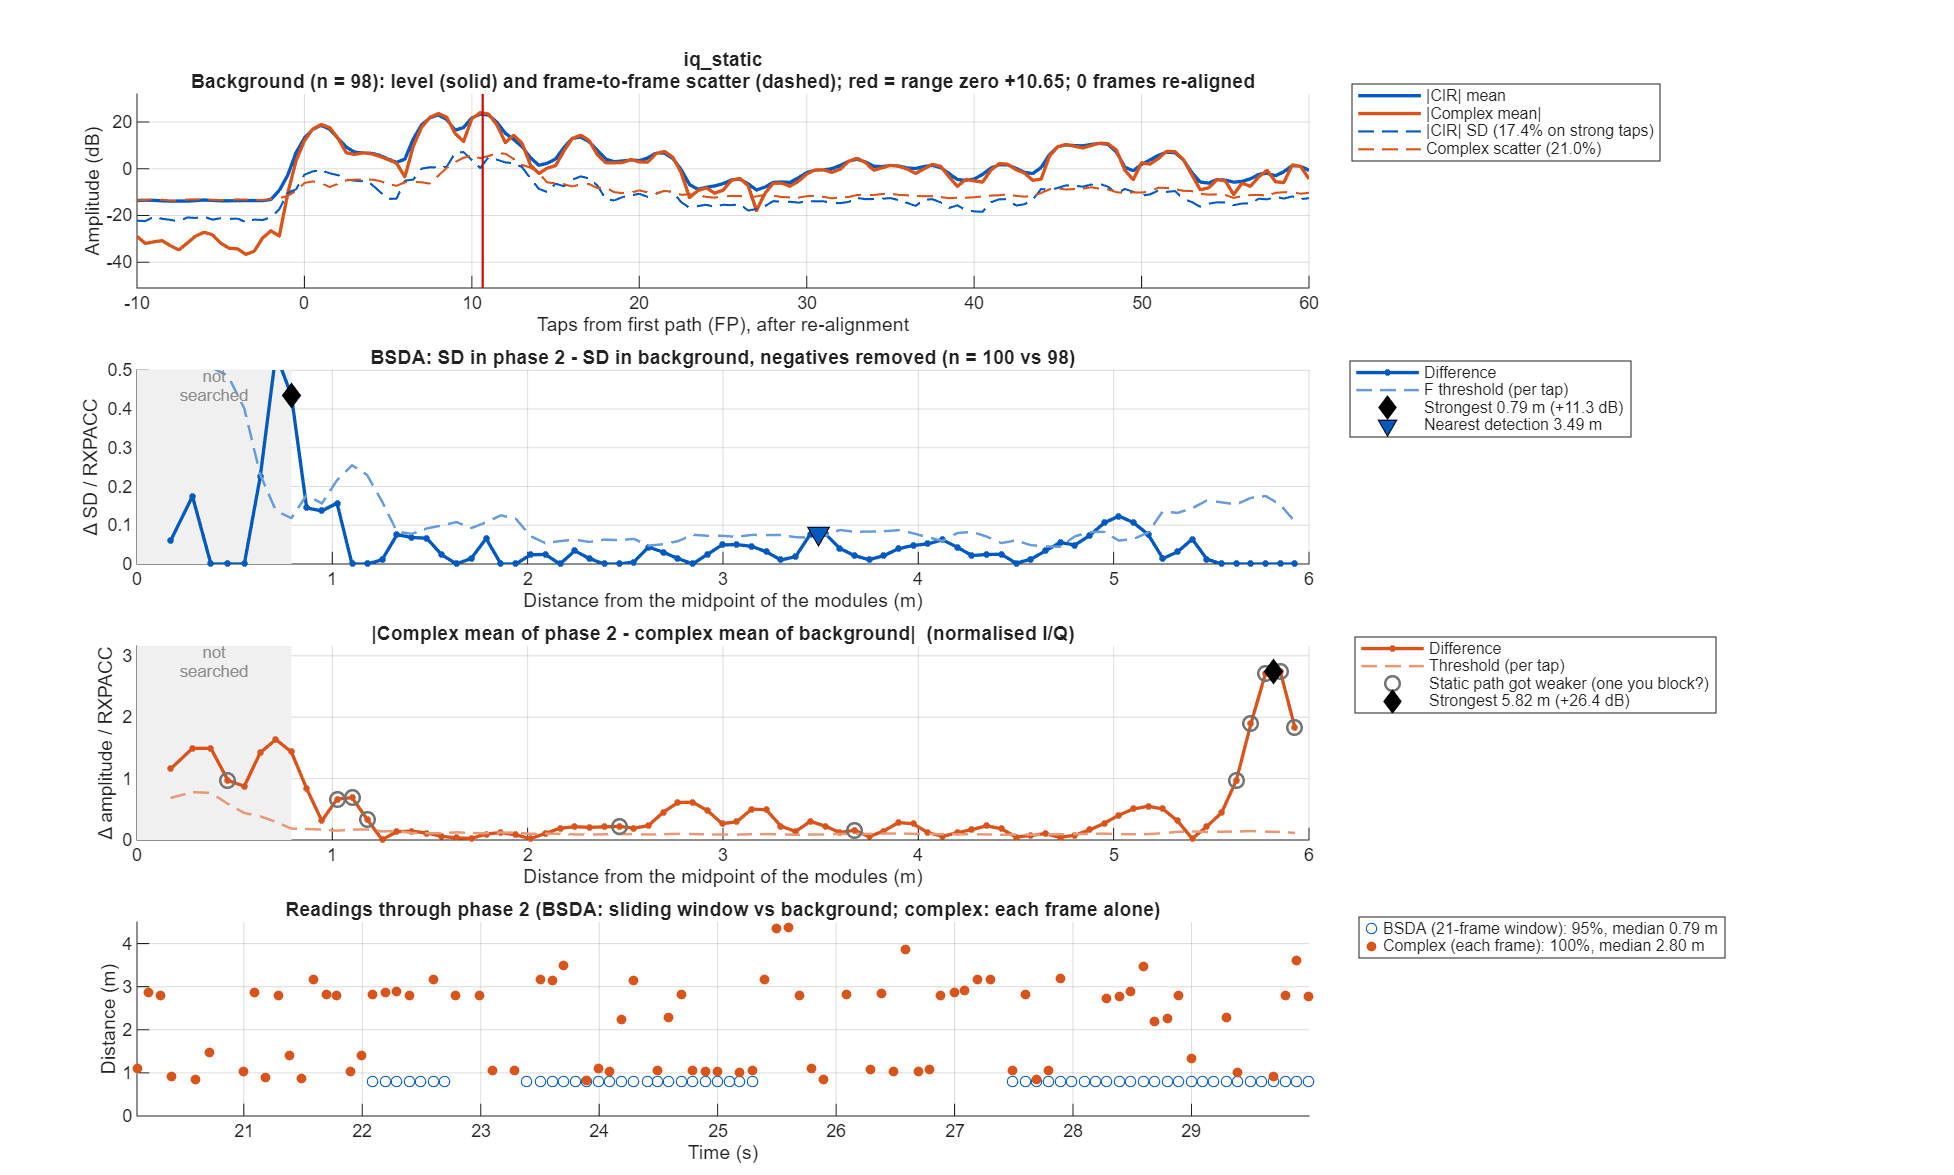

The table this chart was drawn from, first rows:
taps_from_fp, offset_m, bg_mean, bg_sd, p2_sd, sd_diff, bsda_threshold, iq_bg_abs, iq_bg_scatter, iq_p2_abs, iq_diff, iq_threshold
-50, NaN, 0.2375, 0.09362, 0.0899, -0.003716, 0.03898, 0.0609, 0.2488, NaN, NaN, NaN
-49.5, NaN, 0.2266, 0.09395, 0.08923, -0.004722, 0.03491, 0.06463, 0.2391, 0.01307, 0.0566, 0.08736
-49, NaN, 0.2272, 0.1099, 0.1022, -0.007751, 0.04085, 0.08598, 0.2277, 0.008979, 0.08944, 0.08319
-48.5, NaN, 0.2305, 0.09662, 0.1092, 0.01258, 0.0359, 0.1085, 0.2185, 0.02307, 0.1225, 0.07985
-48, NaN, 0.2288, 0.09449, 0.1145, 0.01998, 0.03511, 0.0904, 0.2206, 0.03974, 0.1273, 0.08061
-47.5, NaN, 0.2255, 0.08236, 0.1049, 0.02249, 0.0306, 0.02626, 0.2286, 0.06452, 0.08912, 0.08352
-47, NaN, 0.2203, 0.08502, 0.1044, 0.01936, 0.03159, 0.0385, 0.2322, 0.07671, 0.0433, 0.08484
-46.5, NaN, 0.2166, 0.07752, 0.09304, 0.01552, 0.0288, 0.04668, 0.226, 0.0701, 0.02523, 0.08257
-46, NaN, 0.2147, 0.0861, 0.09566, 0.009563, 0.03199, 0.02748, 0.2257, 0.05617, 0.02935, 0.08245
-45.5, NaN, 0.2079, 0.07819, 0.0782, 1.46525e-05, 0.02905, 0.018, 0.2146, 0.04686, 0.03027, 0.0784
-45, NaN, 0.208, 0.08912, 0.08526, -0.003862, 0.03311, 0.02707, 0.2152, 0.05143, 0.02609, 0.07863
-44.5, NaN, 0.2151, 0.08787, 0.07985, -0.008021, 0.03265, 0.04824, 0.2255, 0.06429, 0.02972, 0.0824
-44, NaN, 0.2144, 0.09298, 0.08404, -0.008942, 0.03455, 0.06565, 0.2213, 0.06933, 0.04358, 0.08086
-43.5, NaN, 0.2087, 0.08566, 0.08173, -0.003939, 0.03183, 0.0589, 0.2149, 0.05769, 0.05947, 0.07854
-43, NaN, 0.2044, 0.08377, 0.08824, 0.004476, 0.03112, 0.03745, 0.2133, 0.0495, 0.06468, 0.07793
-42.5, NaN, 0.1996, 0.07818, 0.07935, 0.001168, 0.02905, 0.02485, 0.2021, 0.05027, 0.05488, 0.07386
-42, NaN, 0.1973, 0.08483, 0.08717, 0.002333, 0.03152, 0.02928, 0.202, 0.04802, 0.045, 0.07379
-41.5, NaN, 0.1986, 0.07913, 0.08397, 0.004841, 0.0294, 0.03306, 0.2054, 0.04076, 0.04364, 0.07503
-41, NaN, 0.1999, 0.08722, 0.09341, 0.006196, 0.03241, 0.0364, 0.2093, 0.02905, 0.04387, 0.07646
-40.5, NaN, 0.2012, 0.08091, 0.09146, 0.01054, 0.03006, 0.04243, 0.2062, 0.01887, 0.04591, 0.07532
-40, NaN, 0.2022, 0.08024, 0.09508, 0.01484, 0.02981, 0.04489, 0.206, 0.01781, 0.04544, 0.07527
-39.5, NaN, 0.2017, 0.07405, 0.09718, 0.02313, 0.02751, 0.03325, 0.207, 0.02197, 0.03156, 0.07563
-39, NaN, 0.1983, 0.08319, 0.1014, 0.0182, 0.03091, 0.01916, 0.2099, 0.02699, 0.01664, 0.07671
-38.5, NaN, 0.1976, 0.08099, 0.09057, 0.009573, 0.03009, 0.01949, 0.2087, 0.04217, 0.02425, 0.07624
-38, NaN, 0.2002, 0.0874, 0.09266, 0.005267, 0.03247, 0.01131, 0.2113, 0.05024, 0.04457, 0.07721
-37.5, NaN, 0.2017, 0.0765, 0.08362, 0.00712, 0.02842, 0.02581, 0.2083, 0.03123, 0.05306, 0.07612
-37, NaN, 0.2027, 0.09043, 0.09564, 0.005217, 0.0336, 0.04732, 0.2085, 0.007649, 0.04495, 0.0762
-36.5, NaN, 0.2004, 0.08291, 0.08706, 0.004142, 0.03081, 0.04574, 0.2083, 0.01928, 0.02764, 0.07611
-36, NaN, 0.1986, 0.08445, 0.08328, -0.001175, 0.03138, 0.02886, 0.2063, 0.01143, 0.01781, 0.07539
-35.5, NaN, 0.2015, 0.0818, 0.0814, -0.0004002, 0.03039, 0.02728, 0.2121, 0.01463, 0.03582, 0.07751
-35, NaN, 0.2018, 0.09309, 0.09385, 0.0007551, 0.03459, 0.0373, 0.2127, 0.02872, 0.06038, 0.07773
-34.5, NaN, 0.2033, 0.08437, 0.087, 0.00263, 0.03135, 0.04585, 0.2034, 0.01891, 0.06474, 0.07431
-34, NaN, 0.2123, 0.09527, 0.08669, -0.008576, 0.0354, 0.04926, 0.2141, 0.01892, 0.05198, 0.07823
-33.5, NaN, 0.2172, 0.0888, 0.07542, -0.01338, 0.03299, 0.04799, 0.2245, 0.01974, 0.03843, 0.08203
-33, NaN, 0.2141, 0.09461, 0.07781, -0.0168, 0.03515, 0.05178, 0.2231, 0.01504, 0.03674, 0.08151
-32.5, NaN, 0.2197, 0.09008, 0.08558, -0.0045, 0.03347, 0.06931, 0.2127, 0.02557, 0.04769, 0.0777
-32, NaN, 0.2341, 0.09921, 0.1044, 0.005233, 0.03686, 0.08905, 0.2223, 0.04178, 0.05728, 0.08121
-31.5, NaN, 0.2494, 0.09434, 0.09596, 0.001621, 0.03505, 0.1033, 0.243, 0.06871, 0.04718, 0.08879
-31, NaN, 0.26, 0.1011, 0.1035, 0.00231, 0.03758, 0.1021, 0.2571, 0.08184, 0.02712, 0.09395
-30.5, NaN, 0.2574, 0.09336, 0.08797, -0.005386, 0.03469, 0.08145, 0.2603, 0.06337, 0.02399, 0.09512
-30, NaN, 0.2446, 0.0891, 0.0781, -0.01101, 0.0331, 0.07366, 0.2504, 0.03864, 0.03717, 0.09148
-29.5, NaN, 0.2273, 0.07137, 0.06668, -0.004689, 0.02652, 0.07553, 0.2263, 0.02545, 0.05012, 0.0827
-29, NaN, 0.2181, 0.08295, 0.08463, 0.001679, 0.03082, 0.0683, 0.2129, 0.01273, 0.05895, 0.07778
-28.5, NaN, 0.215, 0.08204, 0.08163, -0.0004085, 0.03048, 0.04466, 0.2167, 0.009239, 0.05216, 0.07917
-28, NaN, 0.2126, 0.09176, 0.09194, 0.0001853, 0.03409, 0.02323, 0.2215, 0.0136, 0.03492, 0.08095
-27.5, NaN, 0.2172, 0.08726, 0.097, 0.009739, 0.03242, 0.04154, 0.2268, 0.01172, 0.05213, 0.08285
-27, NaN, 0.2169, 0.09983, 0.1039, 0.00405, 0.03709, 0.0683, 0.2264, 0.018, 0.08579, 0.08273
-26.5, NaN, 0.2042, 0.08835, 0.09602, 0.007675, 0.03283, 0.06808, 0.2038, 0.01509, 0.08183, 0.07446
-26, NaN, 0.2001, 0.08483, 0.1004, 0.01557, 0.03152, 0.03009, 0.1998, 0.02345, 0.05275, 0.07299
-25.5, NaN, 0.223, 0.08993, 0.09988, 0.009943, 0.03341, 0.02935, 0.2215, 0.06593, 0.04706, 0.08094
-25, NaN, 0.2452, 0.1206, 0.1089, -0.01169, 0.04482, 0.08026, 0.251, 0.1146, 0.06173, 0.0917
-24.5, NaN, 0.2487, 0.118, 0.09747, -0.0205, 0.04383, 0.12, 0.2381, 0.146, 0.05951, 0.08699
-24, NaN, 0.256, 0.1218, 0.1102, -0.01166, 0.04526, 0.1667, 0.2239, 0.183, 0.03229, 0.0818
-23.5, NaN, 0.2731, 0.1238, 0.124, 0.0002499, 0.046, 0.1943, 0.2457, 0.2064, 0.01328, 0.08978
-23, NaN, 0.2812, 0.1197, 0.1152, -0.004561, 0.04449, 0.1303, 0.2649, 0.1514, 0.02808, 0.09679
-22.5, NaN, 0.2792, 0.09982, 0.09169, -0.00813, 0.03709, 0.02378, 0.2677, 0.01032, 0.03409, 0.09782
-22, NaN, 0.2777, 0.09852, 0.124, 0.02551, 0.0366, 0.163, 0.2314, 0.1549, 0.0425, 0.08455
-21.5, NaN, 0.2731, 0.0856, 0.1159, 0.03029, 0.0318, 0.215, 0.189, 0.2651, 0.0702, 0.06907
-21, NaN, 0.2746, 0.1034, 0.1072, 0.003846, 0.03842, 0.1732, 0.2229, 0.2568, 0.08947, 0.08145
-20.5, NaN, 0.2989, 0.1117, 0.1064, -0.005331, 0.04152, 0.07945, 0.2849, 0.16, 0.08729, 0.1041
... 241 more rows
